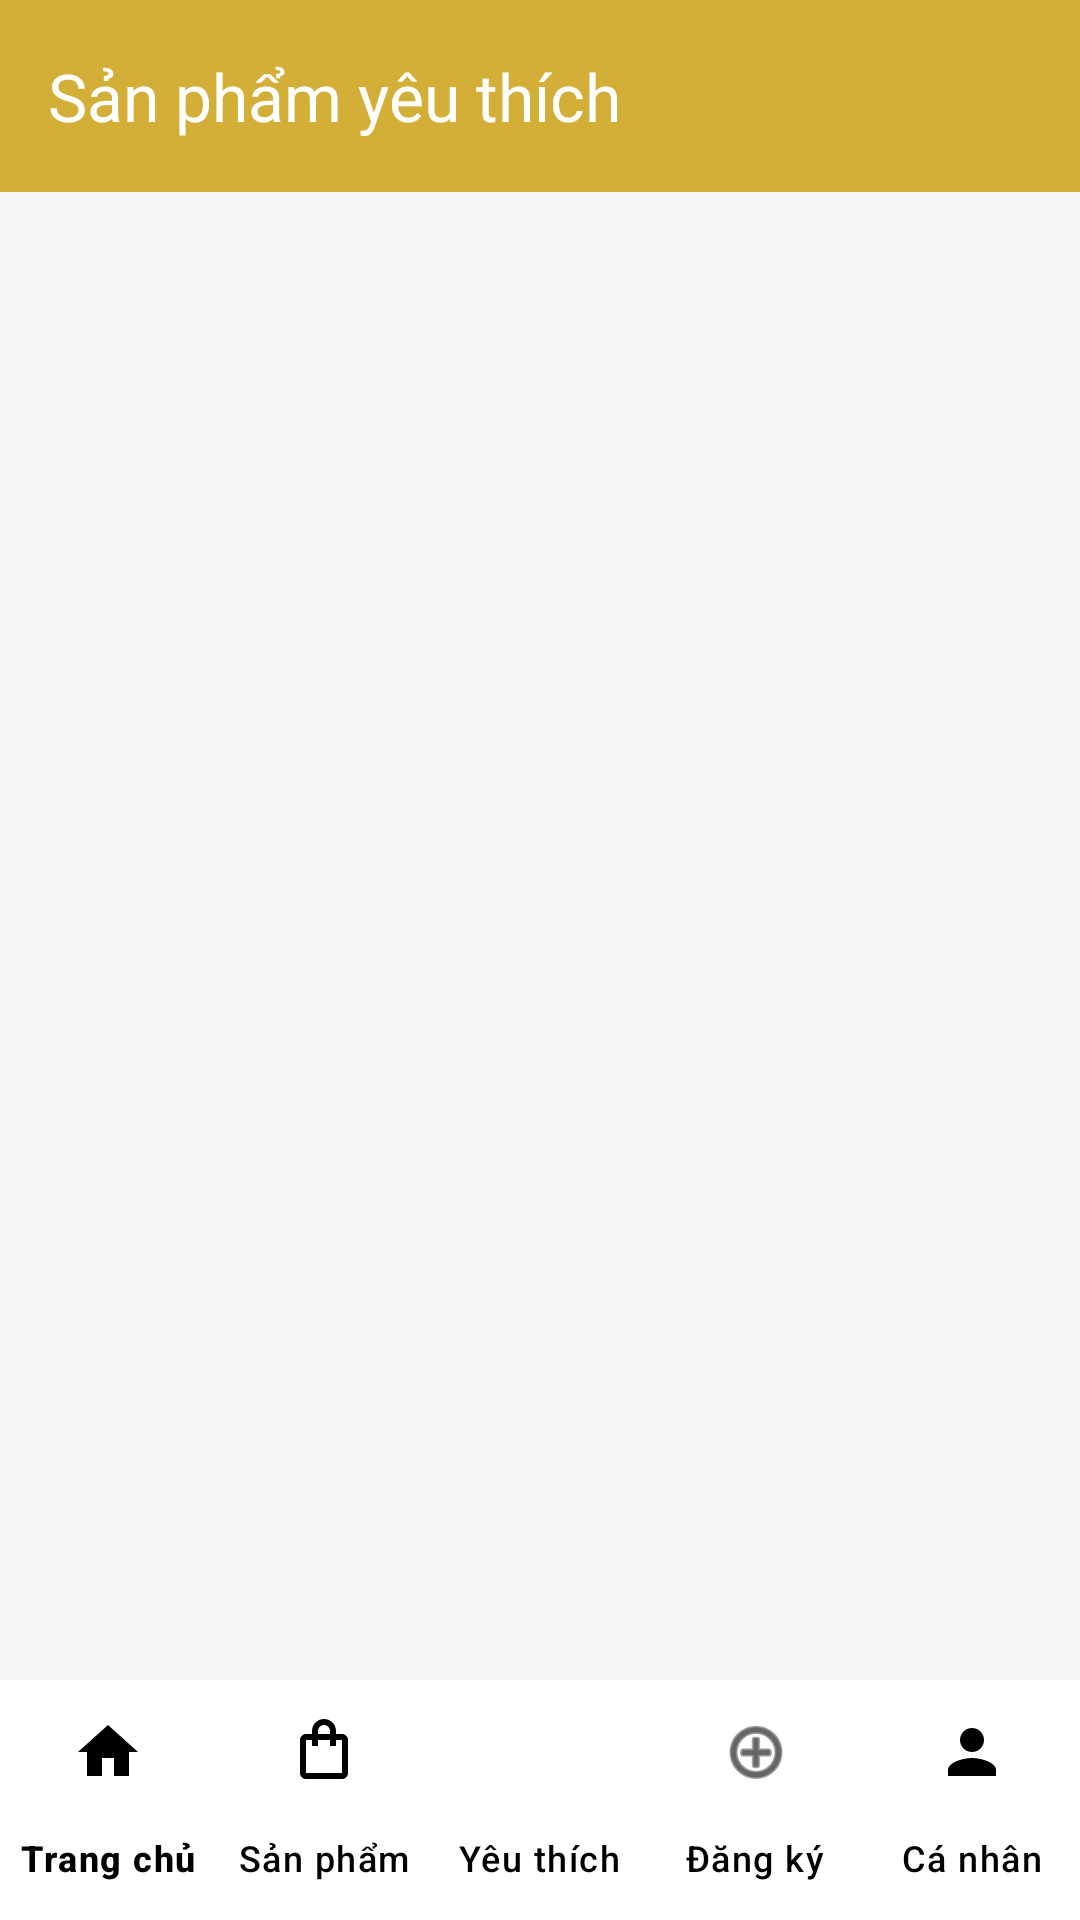

Layout XML and referenced resources for this Android screen:
<!-- AndroidManifest.xml: application theme Theme.MyApplication -->
<!-- res/layout/activity_favorite.xml -->
<?xml version="1.0" encoding="utf-8"?>
<androidx.constraintlayout.widget.ConstraintLayout xmlns:android="http://schemas.android.com/apk/res/android"
    xmlns:app="http://schemas.android.com/apk/res-auto"
    android:layout_width="match_parent"
    android:layout_height="match_parent"
    android:background="#F5F5F5">

    <androidx.appcompat.widget.Toolbar
        android:id="@+id/toolbar_favorite"
        android:layout_width="match_parent"
        android:layout_height="?attr/actionBarSize"
        android:background="@color/purple_main"
        app:layout_constraintTop_toTopOf="parent"
        app:title="Sản phẩm yêu thích"
        app:titleTextColor="@color/white" />

    <GridView
        android:id="@+id/gv_favorites"
        android:layout_width="match_parent"
        android:layout_height="0dp"
        android:numColumns="2"
        android:padding="8dp"
        android:horizontalSpacing="8dp"
        android:verticalSpacing="8dp"
        app:layout_constraintBottom_toTopOf="@id/bottom_navigation"
        app:layout_constraintTop_toBottomOf="@id/toolbar_favorite" />

    <ProgressBar
        android:id="@+id/progress_bar_favorite"
        android:layout_width="wrap_content"
        android:layout_height="wrap_content"
        android:visibility="gone"
        app:layout_constraintBottom_toBottomOf="parent"
        app:layout_constraintEnd_toEndOf="parent"
        app:layout_constraintStart_toStartOf="parent"
        app:layout_constraintTop_toTopOf="parent" />

    <TextView
        android:id="@+id/tv_empty_favorites"
        android:layout_width="wrap_content"
        android:layout_height="wrap_content"
        android:text="Chưa có sản phẩm yêu thích nào"
        android:visibility="gone"
        app:layout_constraintBottom_toBottomOf="parent"
        app:layout_constraintEnd_toEndOf="parent"
        app:layout_constraintStart_toStartOf="parent"
        app:layout_constraintTop_toTopOf="parent" />

    <com.google.android.material.bottomnavigation.BottomNavigationView
        android:id="@+id/bottom_navigation"
        android:layout_width="match_parent"
        android:layout_height="wrap_content"
        android:background="@color/white"
        app:layout_constraintBottom_toBottomOf="parent"
        app:menu="@menu/bottom_nav_menu"
        app:itemIconTint="@color/black"
        app:itemTextColor="@color/black" />

</androidx.constraintlayout.widget.ConstraintLayout>
<!-- resources referenced by this layout -->
<resources>
  <color name="black">#FF000000</color>
  <color name="purple_main">#D4AF37</color>
  <color name="white">#FFFFFFFF</color>
  <style name="Theme.MyApplication" parent="Base.Theme.MyApplication" />
  <style name="Base.Theme.MyApplication" parent="Theme.Material3.DayNight.NoActionBar">
          
          <item name="colorPrimary">@color/purple_main</item>
          <item name="colorSecondary">@color/purple_dark</item>
          <item name="colorTertiary">@color/purple_light</item>
          <item name="android:statusBarColor">@color/purple_main</item>
  
          
          <item name="android:textColor">@color/black</item>
          <item name="android:textColorHint">@color/gray_text</item>
          <item name="editTextStyle">@style/Widget.App.EditText</item>
  
          
          <item name="bottomNavigationStyle">@style/Widget.App.BottomNavigationView</item>
      </style>
  <color name="purple_dark">#1A1A1A</color>
  <color name="purple_light">#FDF5E6</color>
  <color name="gray_text">#757575</color>
  <style name="Widget.App.EditText" parent="Widget.AppCompat.EditText">
          <item name="android:textColor">@color/black</item>
          <item name="android:textColorHint">@color/gray_text</item>
      </style>
  <style name="Widget.App.BottomNavigationView" parent="Widget.Material3.BottomNavigationView">
          <item name="itemTextColor">@color/black</item>
          <item name="itemIconTint">@color/black</item>
          <item name="itemActiveIndicatorStyle">@style/Widget.App.BottomNavigationView.ActiveIndicator</item>
          <item name="labelVisibilityMode">labeled</item>
      </style>
  <style name="Widget.App.BottomNavigationView.ActiveIndicator" parent="Widget.Material3.BottomNavigationView.ActiveIndicator">
          <item name="android:color">@color/purple_light</item>
      </style>
</resources>
